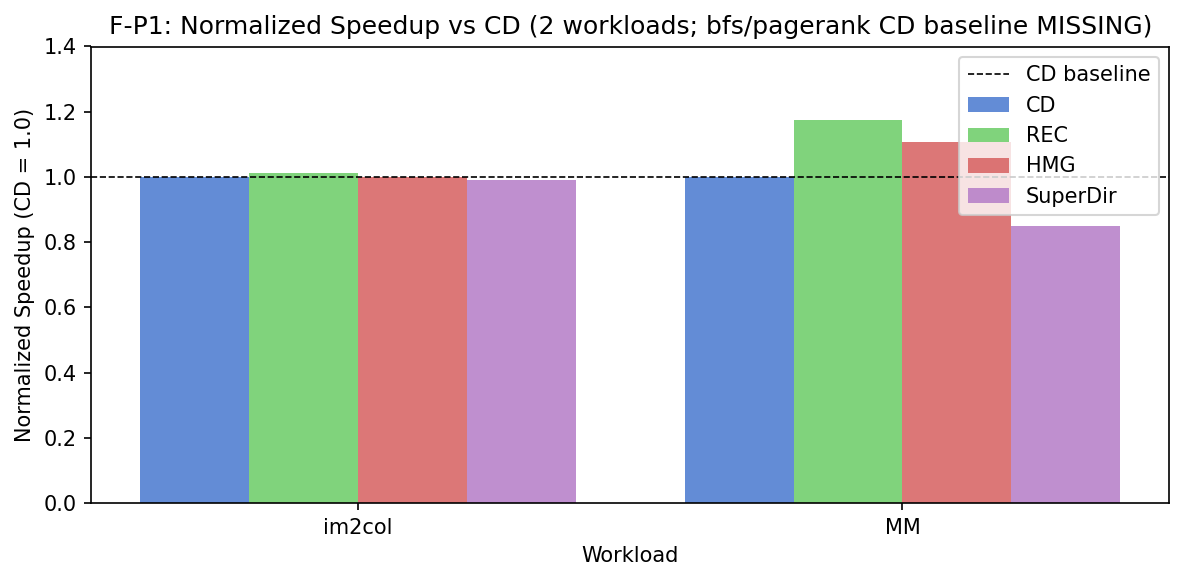

Source data for this figure (header and first rows):
scheme, workload, speedup
CD, im2col, 1.0
REC, im2col, 1.011
HMG, im2col, 0.9985
superdirectory, im2col, 0.9901
CD, matrixmultiplication, 1.0
REC, matrixmultiplication, 1.176
HMG, matrixmultiplication, 1.108
superdirectory, matrixmultiplication, 0.8489
